Image classification data set "patch_dataset" (Prathu241/open_agri on GitHub). Class labels (5): early blight, healthy, late blight, leaf mold, septoria leaf spot.

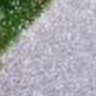
Label: septoria leaf spot

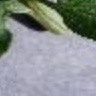
Label: late blight

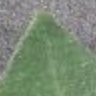
Label: healthy

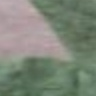
Label: early blight

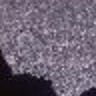
Label: leaf mold

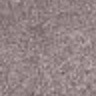
Label: leaf mold
